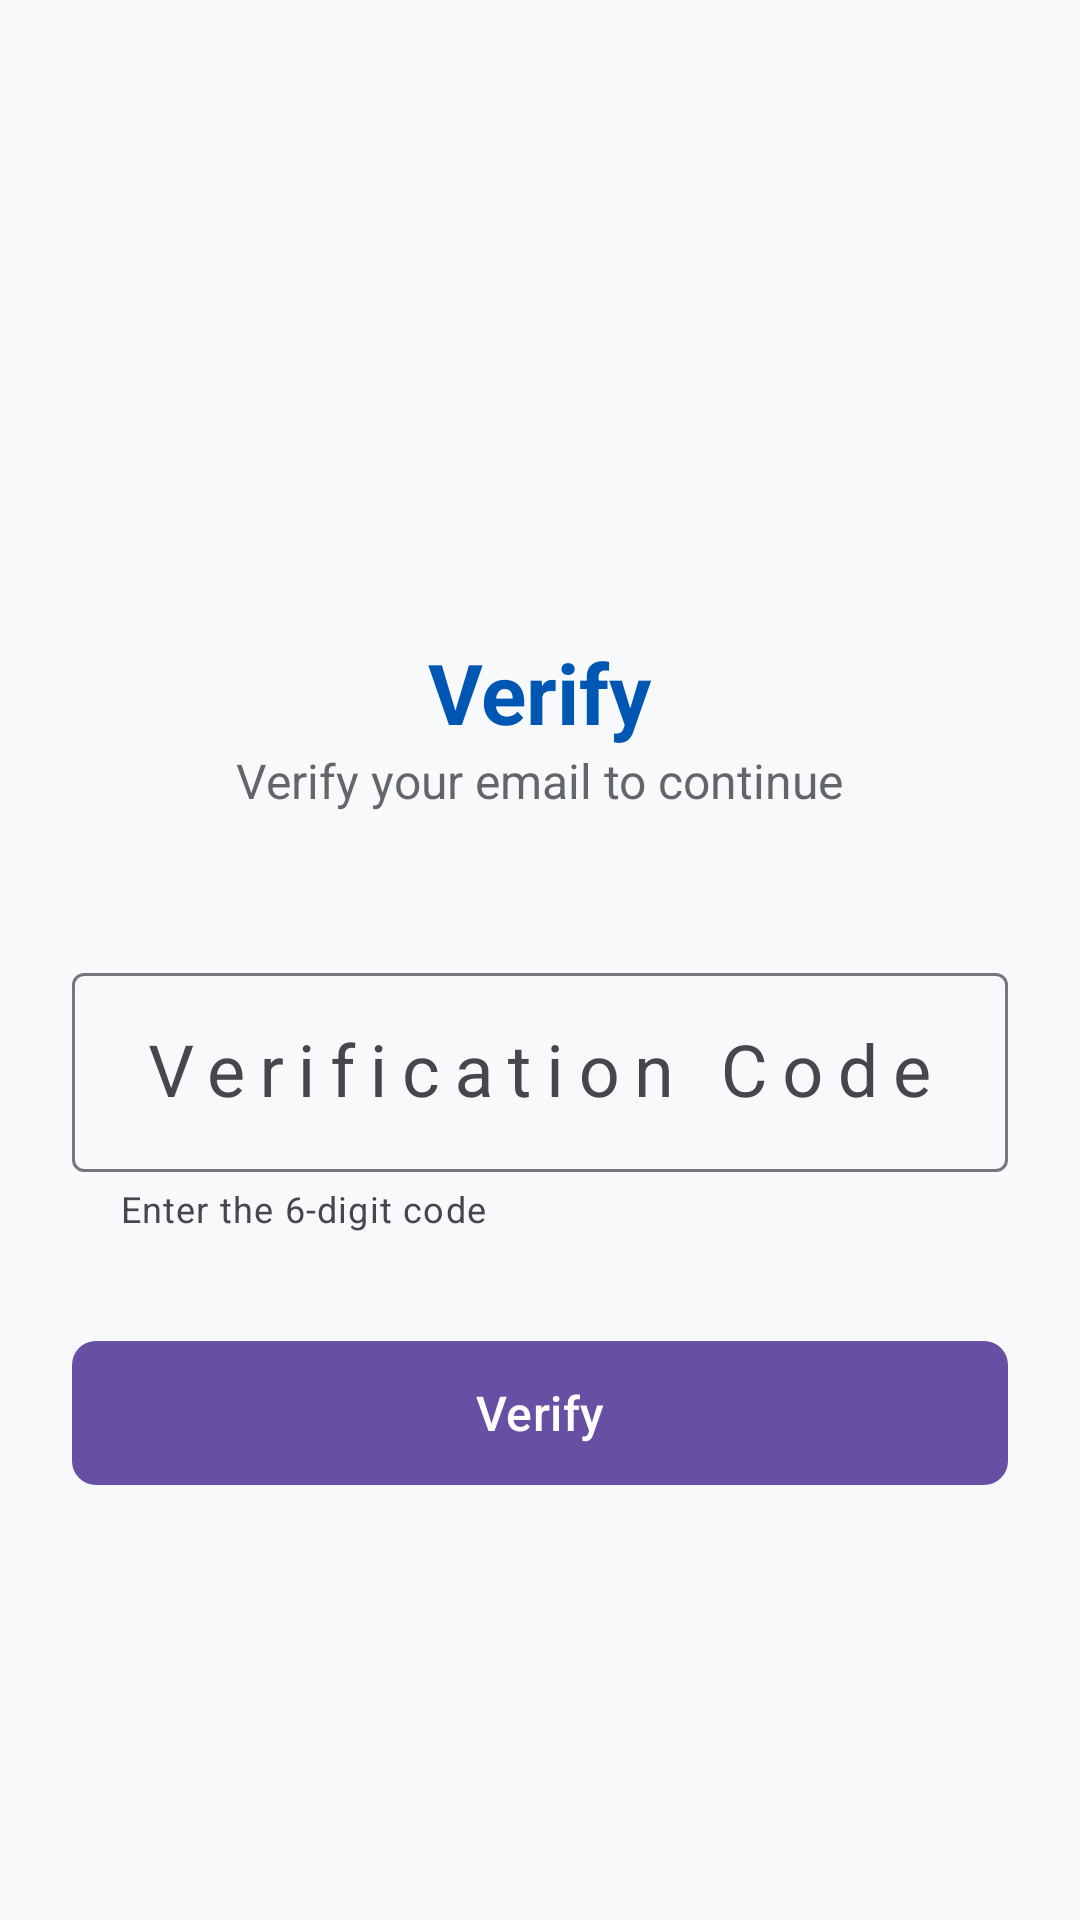

Reconstruct the res/layout file that produces this screen, plus the resources it refers to.
<!-- AndroidManifest.xml: application theme Theme.HospitalAppointmentApp -->
<!-- res/layout/activity_verification.xml -->
<?xml version="1.0" encoding="utf-8"?>
<LinearLayout xmlns:android="http://schemas.android.com/apk/res/android"
    xmlns:app="http://schemas.android.com/apk/res-auto"
    android:layout_width="match_parent"
    android:layout_height="match_parent"
    android:background="@color/background"
    android:gravity="center_horizontal"
    android:orientation="vertical"
    android:padding="24dp">

    <ImageView
        android:layout_width="100dp"
        android:layout_height="100dp"
        android:layout_marginTop="64dp"
        android:layout_marginBottom="24dp"
        android:src="@drawable/ic_launcher_foreground"
        app:tint="@color/primary"
        android:contentDescription="@string/app_logo_description" />

    <TextView
        android:layout_width="wrap_content"
        android:layout_height="wrap_content"
        android:text="@string/verify"
        android:textColor="@color/primary"
        android:textSize="28sp"
        android:textStyle="bold" />

    <TextView
        android:layout_width="wrap_content"
        android:layout_height="wrap_content"
        android:layout_marginBottom="48dp"
        android:text="Verify your email to continue"
        android:textColor="@color/on_background"
        android:textSize="16sp"
        android:alpha="0.7" />

    <com.google.android.material.textfield.TextInputLayout
        android:id="@+id/tilVerificationCode"
        style="@style/Widget.Material3.TextInputLayout.OutlinedBox"
        android:layout_width="match_parent"
        android:layout_height="wrap_content"
        android:layout_marginBottom="32dp"
        android:hint="@string/verification_code"
        app:helperText="@string/enter_6_digit_code">

        <com.google.android.material.textfield.TextInputEditText
            android:id="@+id/etVerificationCode"
            android:layout_width="match_parent"
            android:layout_height="wrap_content"
            android:gravity="center"
            android:inputType="number"
            android:letterSpacing="0.2"
            android:maxLength="6"
            android:textSize="24sp" />
    </com.google.android.material.textfield.TextInputLayout>

    <com.google.android.material.button.MaterialButton
        android:id="@+id/btnVerify"
        style="@style/Widget.Material3.Button"
        android:layout_width="match_parent"
        android:layout_height="56dp"
        android:text="@string/verify"
        android:textSize="16sp"
        app:cornerRadius="8dp" />

</LinearLayout>
<!-- resources referenced by this layout -->
<resources>
  <color name="background">#F8F9FA</color>
  <color name="on_background">#212529</color>
  <color name="primary">#0056B3</color>
  <string name="app_logo_description">App Logo</string>
  <string name="enter_6_digit_code">Enter the 6-digit code</string>
  <string name="verification_code">Verification Code</string>
  <string name="verify">Verify</string>
  <style name="Theme.HospitalAppointmentApp" parent="Base.Theme.HospitalAppointmentApp" />
  <style name="Base.Theme.HospitalAppointmentApp" parent="Theme.Material3.DayNight.NoActionBar">
          
          
      </style>
</resources>
